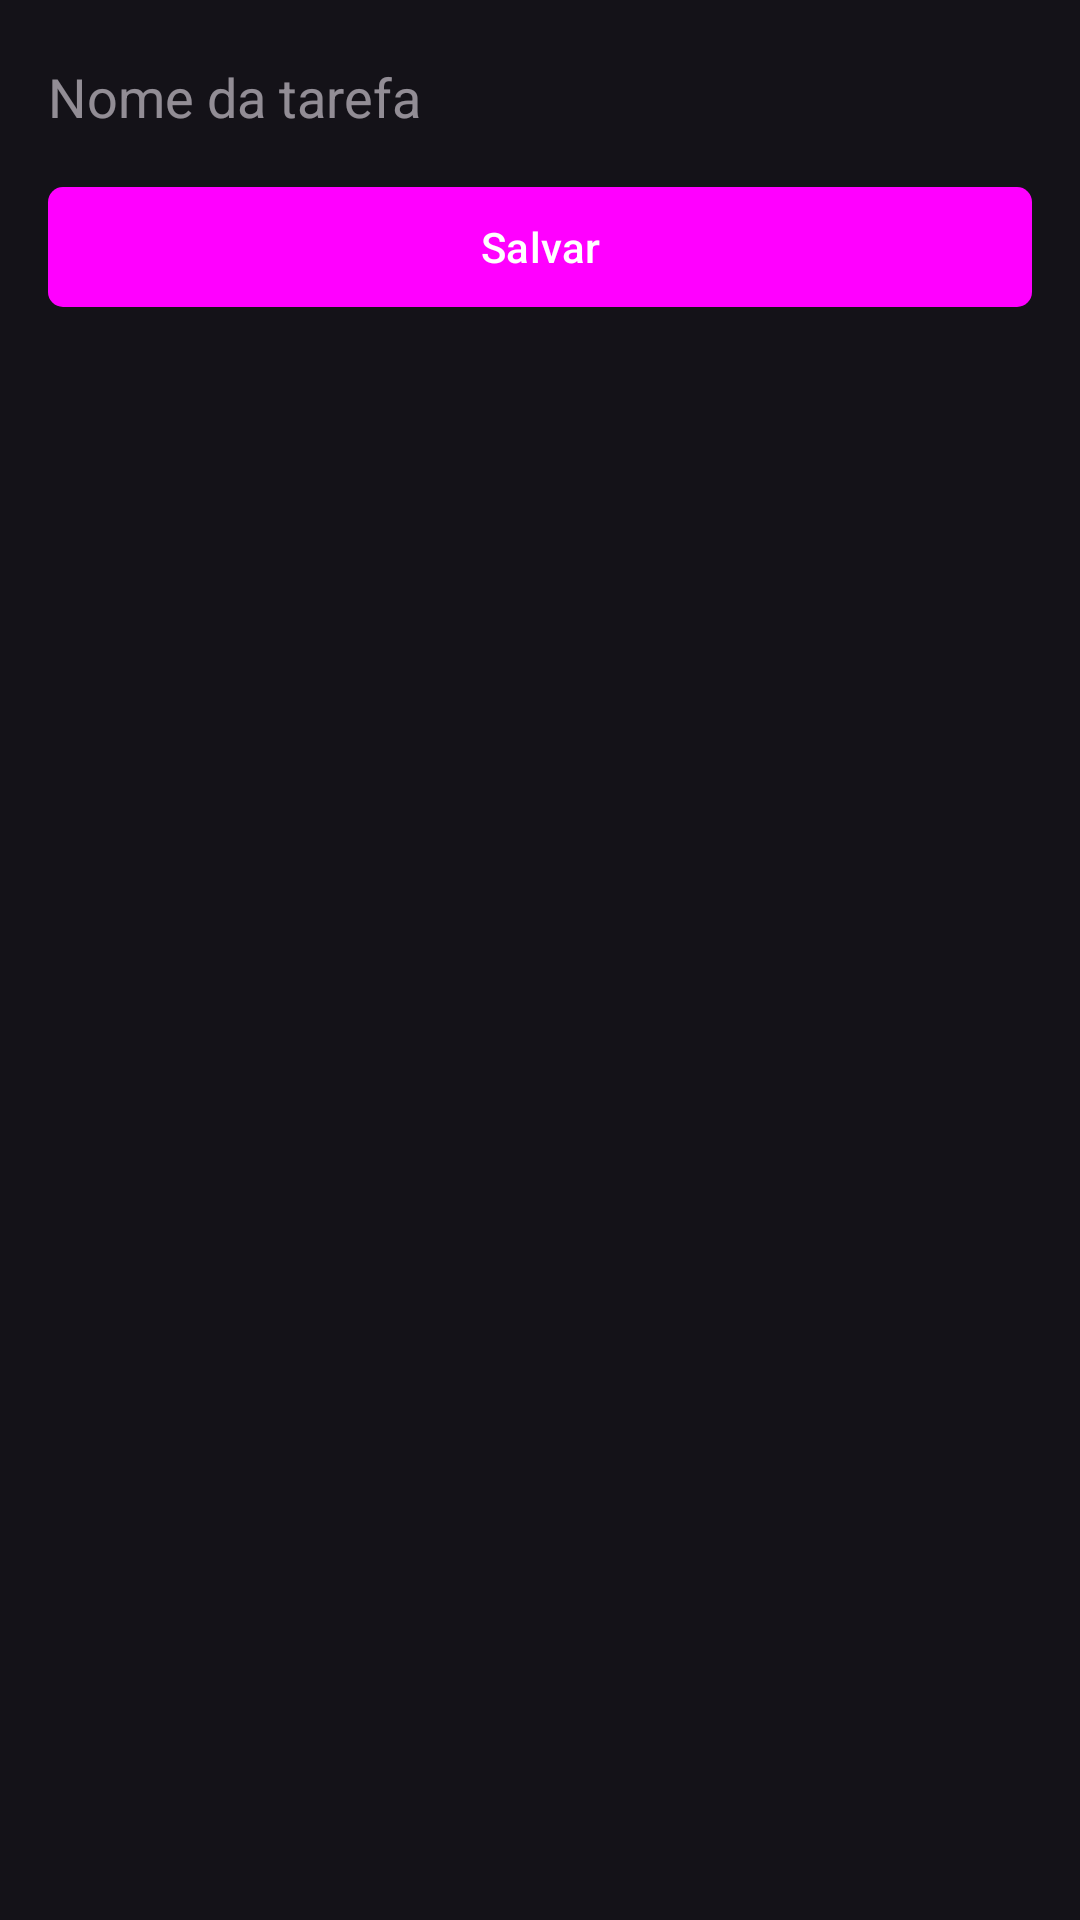

Produce the Android XML layout that renders to this screen, including the resource entries it uses.
<!-- AndroidManifest.xml: application theme Theme.ToD -->
<!-- res/layout/new_task_layout.xml -->
<?xml version="1.0" encoding="utf-8"?>
<LinearLayout xmlns:android="http://schemas.android.com/apk/res/android"
    xmlns:app="http://schemas.android.com/apk/res-auto"
    android:orientation="vertical"
    android:layout_width="match_parent"
    android:padding="16dp"
    android:layout_height="match_parent">

    <EditText
        android:id="@+id/taskText"
        android:hint="Nome da tarefa"
        android:background="@color/transparent"
        android:paddingVertical="4dp"
        android:layout_width="match_parent"
        android:layout_height="wrap_content"/>

    <com.google.android.material.button.MaterialButton
        android:id="@+id/saveTaskButton"
        android:layout_width="match_parent"
        android:layout_height="wrap_content"
        android:text="Salvar"
        app:cornerRadius="5dp"
        android:layout_marginVertical="10dp"/>

</LinearLayout>
<!-- resources referenced by this layout -->
<resources>
  <color name="transparent">#00000000</color>
  <style name="Theme.ToD" parent="Theme.Material3.Dark.NoActionBar">
          
          <item name="colorPrimary">@color/material_orange500</item>
          <item name="colorPrimaryVariant">@color/material_pink700</item>
          <item name="colorOnPrimary">@color/white</item>
          
          <item name="colorSecondary">@color/teal_200</item>
          <item name="colorSecondaryVariant">@color/teal_700</item>
          <item name="colorOnSecondary">@color/black</item>
          
          <item name="android:statusBarColor">?attr/colorPrimaryVariant</item>
          
      </style>
  <color name="white">#FFFFFFFF</color>
  <color name="teal_200">#FF03DAC5</color>
  <color name="teal_700">#FF018786</color>
  <color name="black">#FF000000</color>
</resources>
